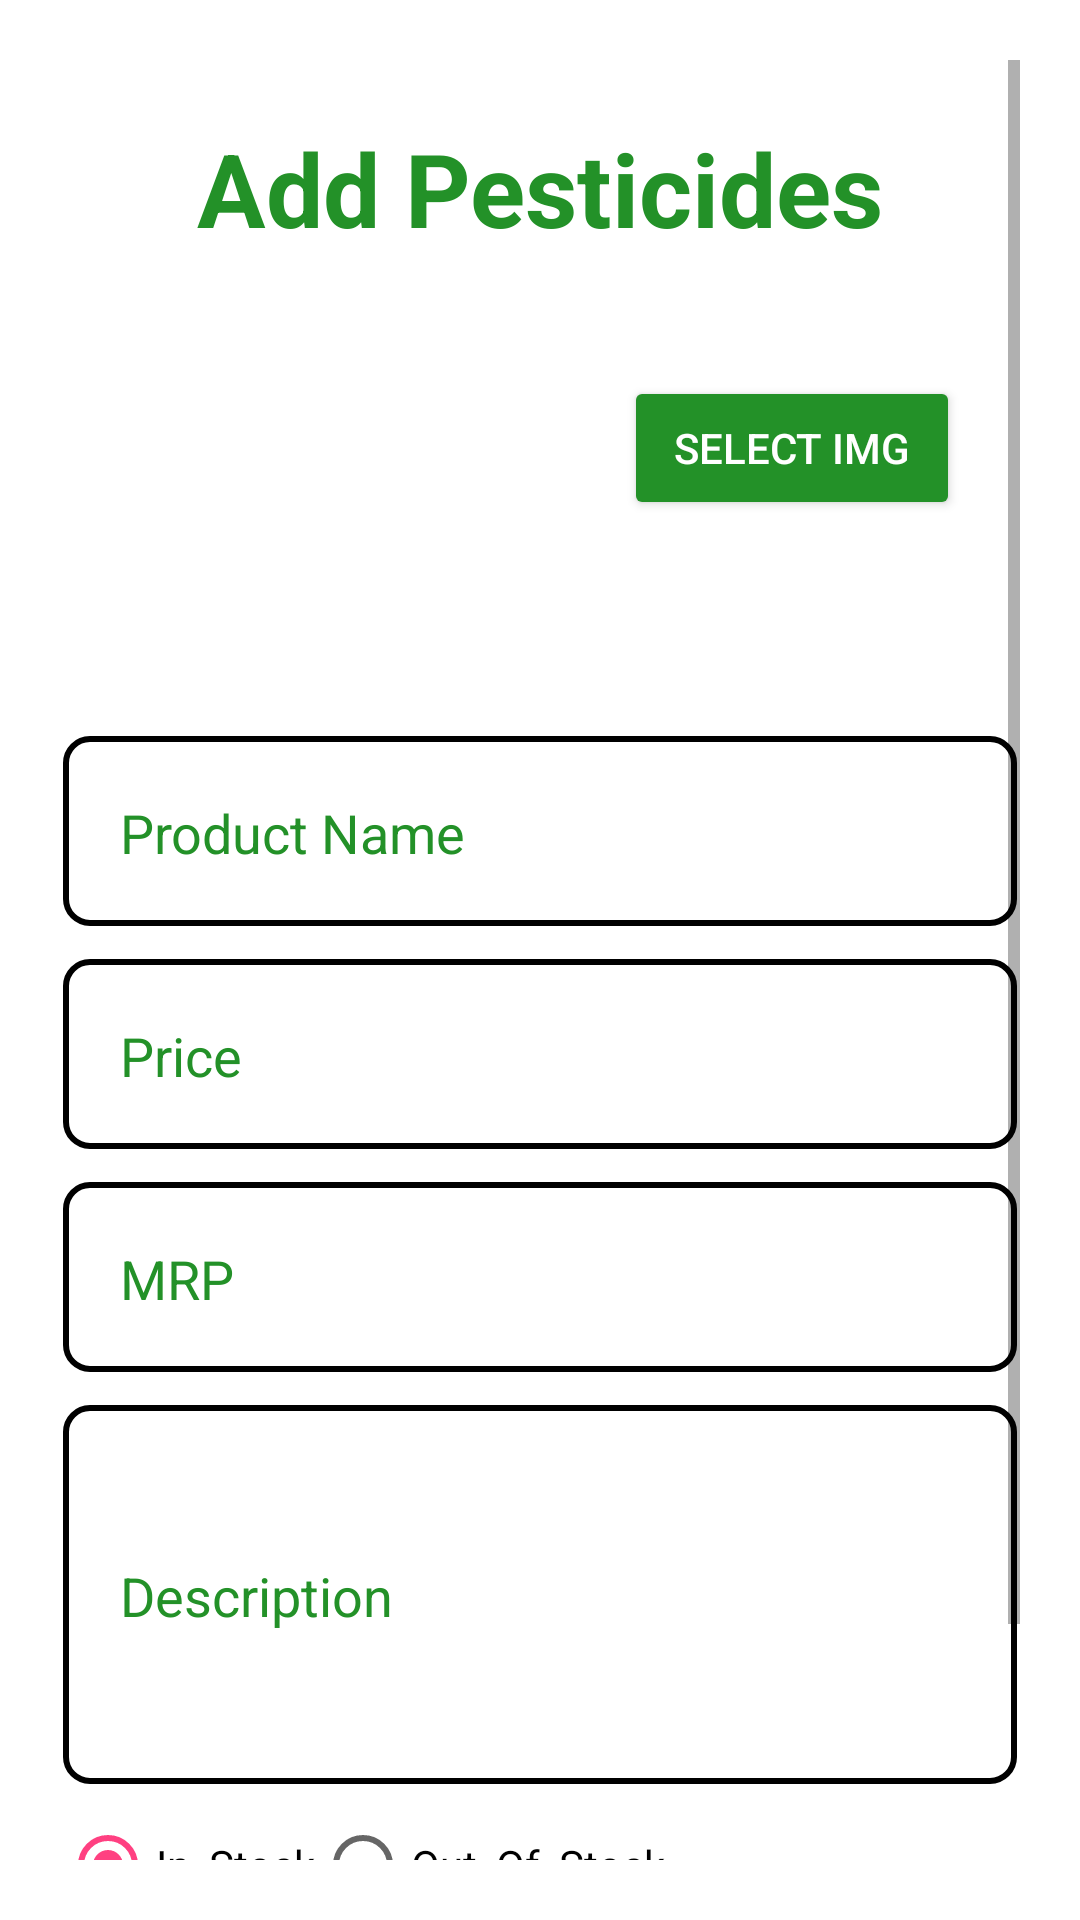

Here is an Android app screen rendered from its layout file. Give the layout XML and the strings, colors and styles it references.
<!-- AndroidManifest.xml: application theme AppTheme -->
<!-- res/layout/activity_add_pesticides.xml -->
<?xml version="1.0" encoding="utf-8"?>
<LinearLayout xmlns:android="http://schemas.android.com/apk/res/android"
    xmlns:app="http://schemas.android.com/apk/res-auto"
    xmlns:tools="http://schemas.android.com/tools"
    android:layout_width="match_parent"
    android:layout_height="match_parent"
    android:padding="20dp"
    android:orientation="vertical"
    android:gravity="center"
    android:background="@android:color/white"
    tools:context=".admin.AddPesticidesActivity">


    <ScrollView
        android:layout_width="match_parent"
        android:layout_height="match_parent">

        <LinearLayout
            android:layout_width="match_parent"
            android:layout_height="wrap_content"
            android:orientation="vertical"
            android:layout_marginTop="20dp"
            android:gravity="center">




            <TextView
                android:layout_width="match_parent"
                android:layout_height="wrap_content"
                android:text="Add Pesticides"
                android:textStyle="bold"
                android:textColor="#239128"
                android:textSize="34dp"

                android:textAlignment="center"/>
            <LinearLayout
                android:layout_width="match_parent"
                android:layout_height="wrap_content"
                android:padding="20dp"
                android:layout_marginTop="20dp">
                <ImageView
                    android:id="@+id/imageView"
                    android:layout_width="0dp"
                    android:layout_height="80dp"
                    android:layout_weight="0.6"/>
                <Button
                    android:layout_width="0dp"
                    android:layout_height="wrap_content"
                    android:layout_weight="0.4"
                    android:onClick="btnSelectFileClick"
                    android:backgroundTint="#239128"
                    android:text="Select Img"/>

            </LinearLayout>


            <EditText
                android:id="@+id/etxtName"
                android:layout_width="match_parent"
                android:layout_height="wrap_content"
                android:padding="20dp"
                android:layout_marginTop="20dp"
                android:textColor="@color/black"
                android:background="@drawable/shape"
                android:textColorHint="#239128"
                android:hint="Product Name" />
            <EditText
                android:id="@+id/etxtPrice"
                android:layout_width="match_parent"
                android:layout_height="wrap_content"
                android:padding="20dp"
                android:layout_marginTop="10dp"
                android:textColor="@color/black"
                android:textColorHint="#239128"
                android:background="@drawable/shape"
                android:hint="Price" />
            <EditText
                android:id="@+id/etxtMRP"
                android:layout_width="match_parent"
                android:layout_height="wrap_content"
                android:padding="20dp"
                android:layout_marginTop="10dp"
                android:textColorHint="#239128"
                android:textColor="@color/black"
                android:background="@drawable/shape"
                android:hint="MRP" />

            <EditText
                android:id="@+id/etxtDescription"
                android:layout_width="match_parent"
                android:layout_height="wrap_content"
                android:padding="20dp"
                android:layout_marginTop="10dp"
                android:textColor="@color/black"
                android:textColorHint="#239128"
                android:lines="4"
                android:background="@drawable/shape"
                android:hint="Description" />

            <RadioGroup
                android:layout_width="match_parent"
                android:layout_height="wrap_content"
                android:layout_marginTop="10dp"
                android:orientation="horizontal">
                <RadioButton android:id="@+id/rdInstock"
                    android:layout_width="wrap_content"
                    android:layout_height="wrap_content"
                    android:checked="true"
                    android:text="In_Stock"/>
                <RadioButton android:id="@+id/rdOutofstock"
                    android:layout_width="wrap_content"
                    android:layout_height="wrap_content"
                    android:text="Out_Of_Stock"/>
            </RadioGroup>



            <Button
                android:id="@+id/btnSubmit"
                android:layout_width="match_parent"
                android:layout_height="wrap_content"
                android:layout_marginTop="24dp"
                android:padding="15dp"
                android:onClick="btnSubmitClick"
                android:backgroundTint="#239128"
                android:text="Submit" />


        </LinearLayout>
    </ScrollView>


</LinearLayout>
<!-- resources referenced by this layout -->
<resources>
  <!-- drawable shape (drawable) -->
  <layer-list xmlns:android="http://schemas.android.com/apk/res/android">
      
      <item>
          <shape android:shape="rectangle">
              <corners android:radius="8dp" /> 
              <solid android:color="#ffff" /> 
          </shape>
      </item>
      
      <item android:right="1dp" android:left="1dp" android:top="0dp" android:bottom="1dp">
          <shape android:shape="rectangle">
              <corners android:radius="8dp" /> 
              <stroke android:width="2dp" android:color="#000000" /> 
          </shape>
      </item>
  </layer-list>
  <style name="AppTheme" parent="Theme.AppCompat.Light.DarkActionBar">
          
          <item name="colorPrimary">@color/colorPrimary</item>
          <item name="colorPrimaryDark">@color/colorPrimaryDark</item>
          <item name="colorAccent">@color/colorAccent</item>
  
          
          <item name="android:textColorPrimary">@color/actionBarTextColor</item>
  
          
      </style>
  <color name="colorPrimary">#239128</color>
  <color name="colorPrimaryDark">#79AF50</color>
  <color name="colorAccent">#FF4081</color>
  <color name="actionBarTextColor">#FFFFFF</color>
  <!-- not gathered from this repository: default colours our renderer supplied (Android Studio template values) -->
  <color name="black">#FF000000</color>
</resources>
